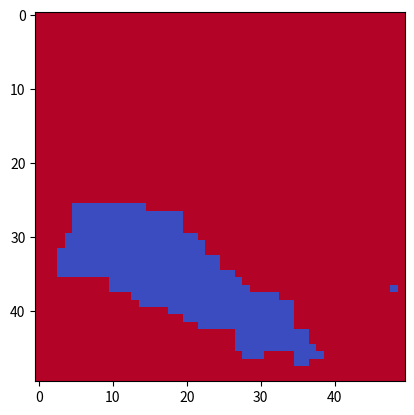

This chart was generated by the following Python code: (Note: this script raises an exception after producing the figure.)
import numpy as np
import matplotlib.pyplot as plt
import matplotlib.animation as animation

# Constants
L = 50  # Linear size of the grid
J = 1  # Interaction strength
k_B = 1  # Boltzmann constant
n_steps = 10000  # Number of Monte Carlo steps

# Function to calculate energy


def calc_energy(config):
    energy = 0
    for i in range(L):
        for j in range(L):
            S = config[i, j]
            neighbors = config[(i+1) % L, j] + config[i, (j+1) %
                                                      L] + config[(i-1) % L, j] + config[i, (j-1) % L]
            energy += -neighbors * S
    return energy / 2  # Each pair counted twice

# Function to calculate magnetization


def calc_magnetization(config):
    return np.sum(config)

# Metropolis algorithm


def metropolis(config, beta):
    for i in range(L):
        for j in range(L):
            x = np.random.randint(0, L)
            y = np.random.randint(0, L)
            S = config[x, y]
            neighbors = config[(x+1) % L, y] + config[x, (y+1) %
                                                      L] + config[(x-1) % L, y] + config[x, (y-1) % L]
            '''
            dE = 2 * S * neighbors
            if dE < 0:
                S *= -1
            elif np.random.rand() < np.exp(-dE * beta):
                S *= -1
            config[x, y] = S
            '''
            dE = 2 * S * neighbors
            if dE < 0 or np.random.rand() < np.exp(-dE * beta):
                config[x, y] *= -1
    return config

# Create initial configuration


def initialize_spins(L):
    return np.random.choice([1, -1], size=(L, L))

# Function to update the frame for animation


def update(frame, config, im, beta):
    metropolis(config, beta)
    im.set_array(config)
    return im,

# Main function to create and save the animation


def animate_ising(temperatures, n_frames, save_path):
    fig, ax = plt.subplots()
    config = initialize_spins(L)
    im = ax.imshow(config, animated=True, cmap='coolwarm')
    ani = animation.FuncAnimation(fig, update, frames=n_frames, fargs=(
        config, im, 1/temperatures[0]), interval=100, repeat=False)

    # Update temperature for each phase of the animation
    def update_temp(frame, config, im):
        if frame < n_frames / 3:
            beta = 1 / temperatures[0]
        elif frame < 2 * n_frames / 3:
            beta = 1 / temperatures[1]
        else:
            beta = 1 / temperatures[2]
        metropolis(config, beta)
        im.set_array(config)
        return im,

    ani = animation.FuncAnimation(fig, update_temp, frames=n_frames, fargs=(
        config, im), interval=100, repeat=False)
    ani.save(save_path, writer='imagemagick')
    plt.show()


# Parameters for animation
# Below, at, and above the critical temperature
temperatures = [5.0, 2.27, 1.0]
n_frames = 300
save_path = 'ising_model.gif'

# Run the animation
animate_ising(temperatures, n_frames, save_path)
